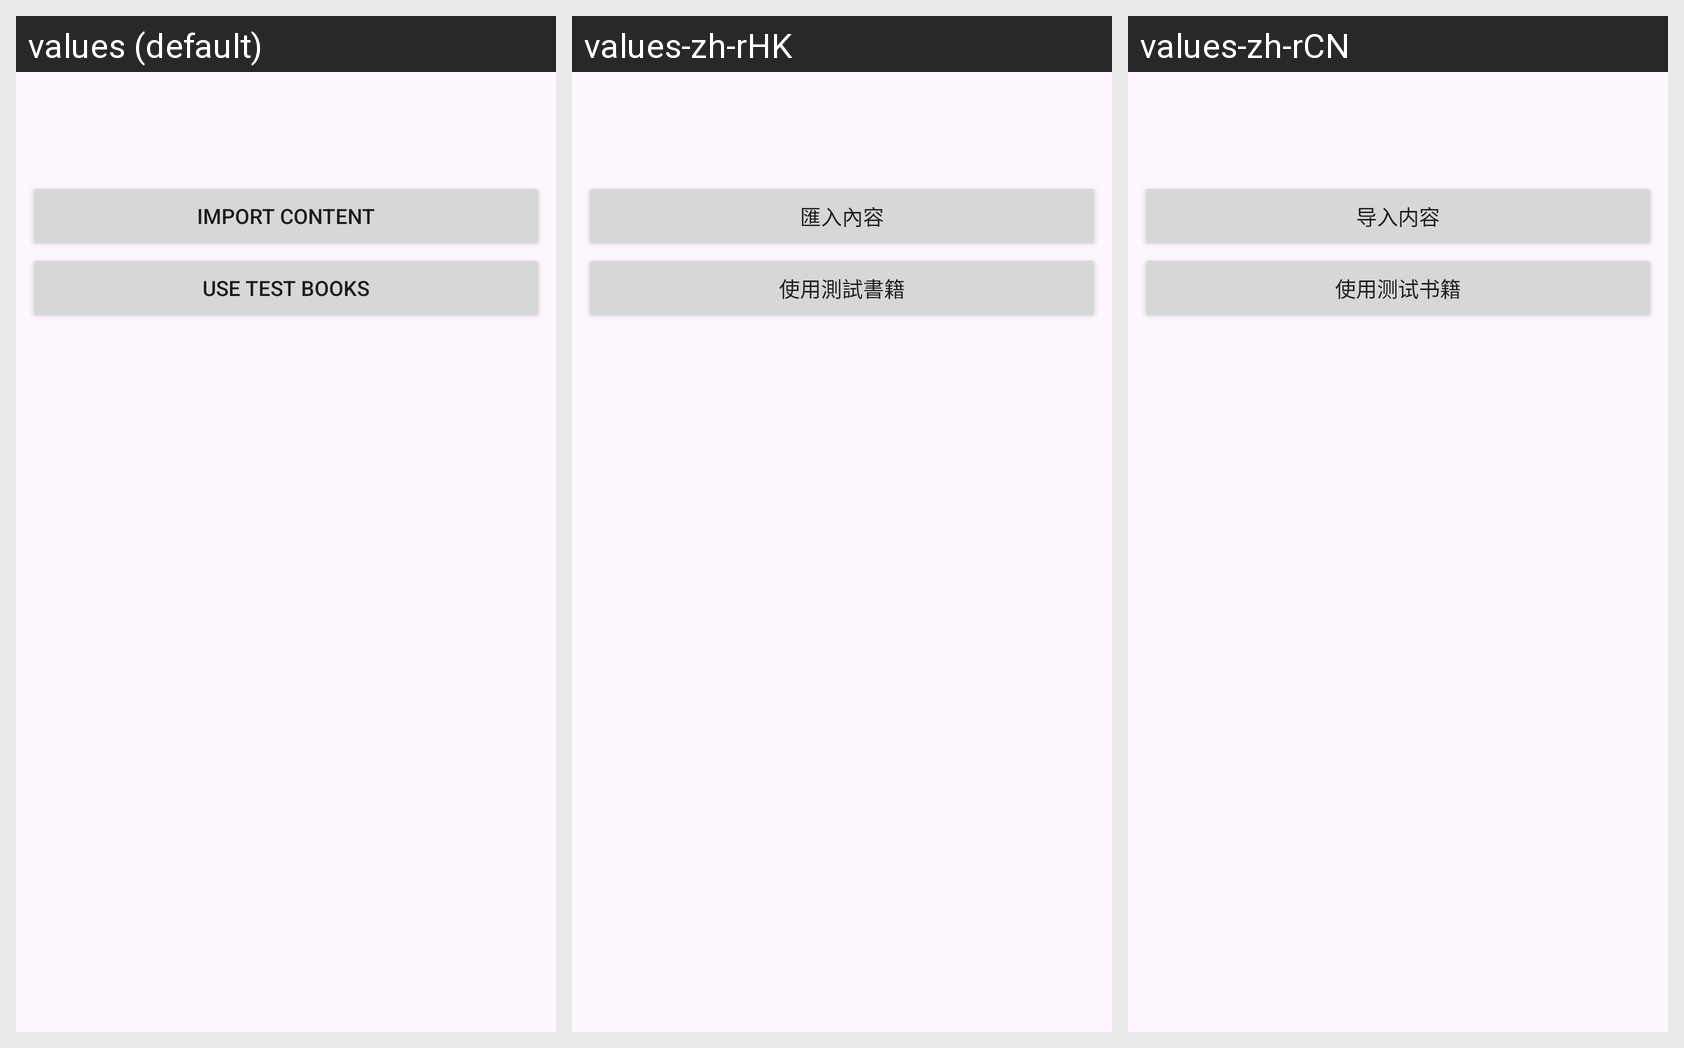

For this localized Android screen grid, give each drawn string resource with its value in every locale shown.
Android screen res/layout/activity_import_content.xml rendered under 3 locales, left to right: values (default), values-zh-rHK, values-zh-rCN. Device: Nexus 5 (rendered at 1080×1920; each locale shown at half size, 540×960, under a caption strip naming it); theme Theme.天际书库.
Strings drawn on this screen, with the default value and each locale's value (text and hints the layout hard-codes, and strings that could not be matched under every locale, appear in the picture but are not listed):

import_content
  values: Import Content
  values-zh-rHK: 匯入內容
  values-zh-rCN: 导入内容

import_test_books
  values: Use Test Books
  values-zh-rHK: 使用測試書籍
  values-zh-rCN: 使用测试书籍
